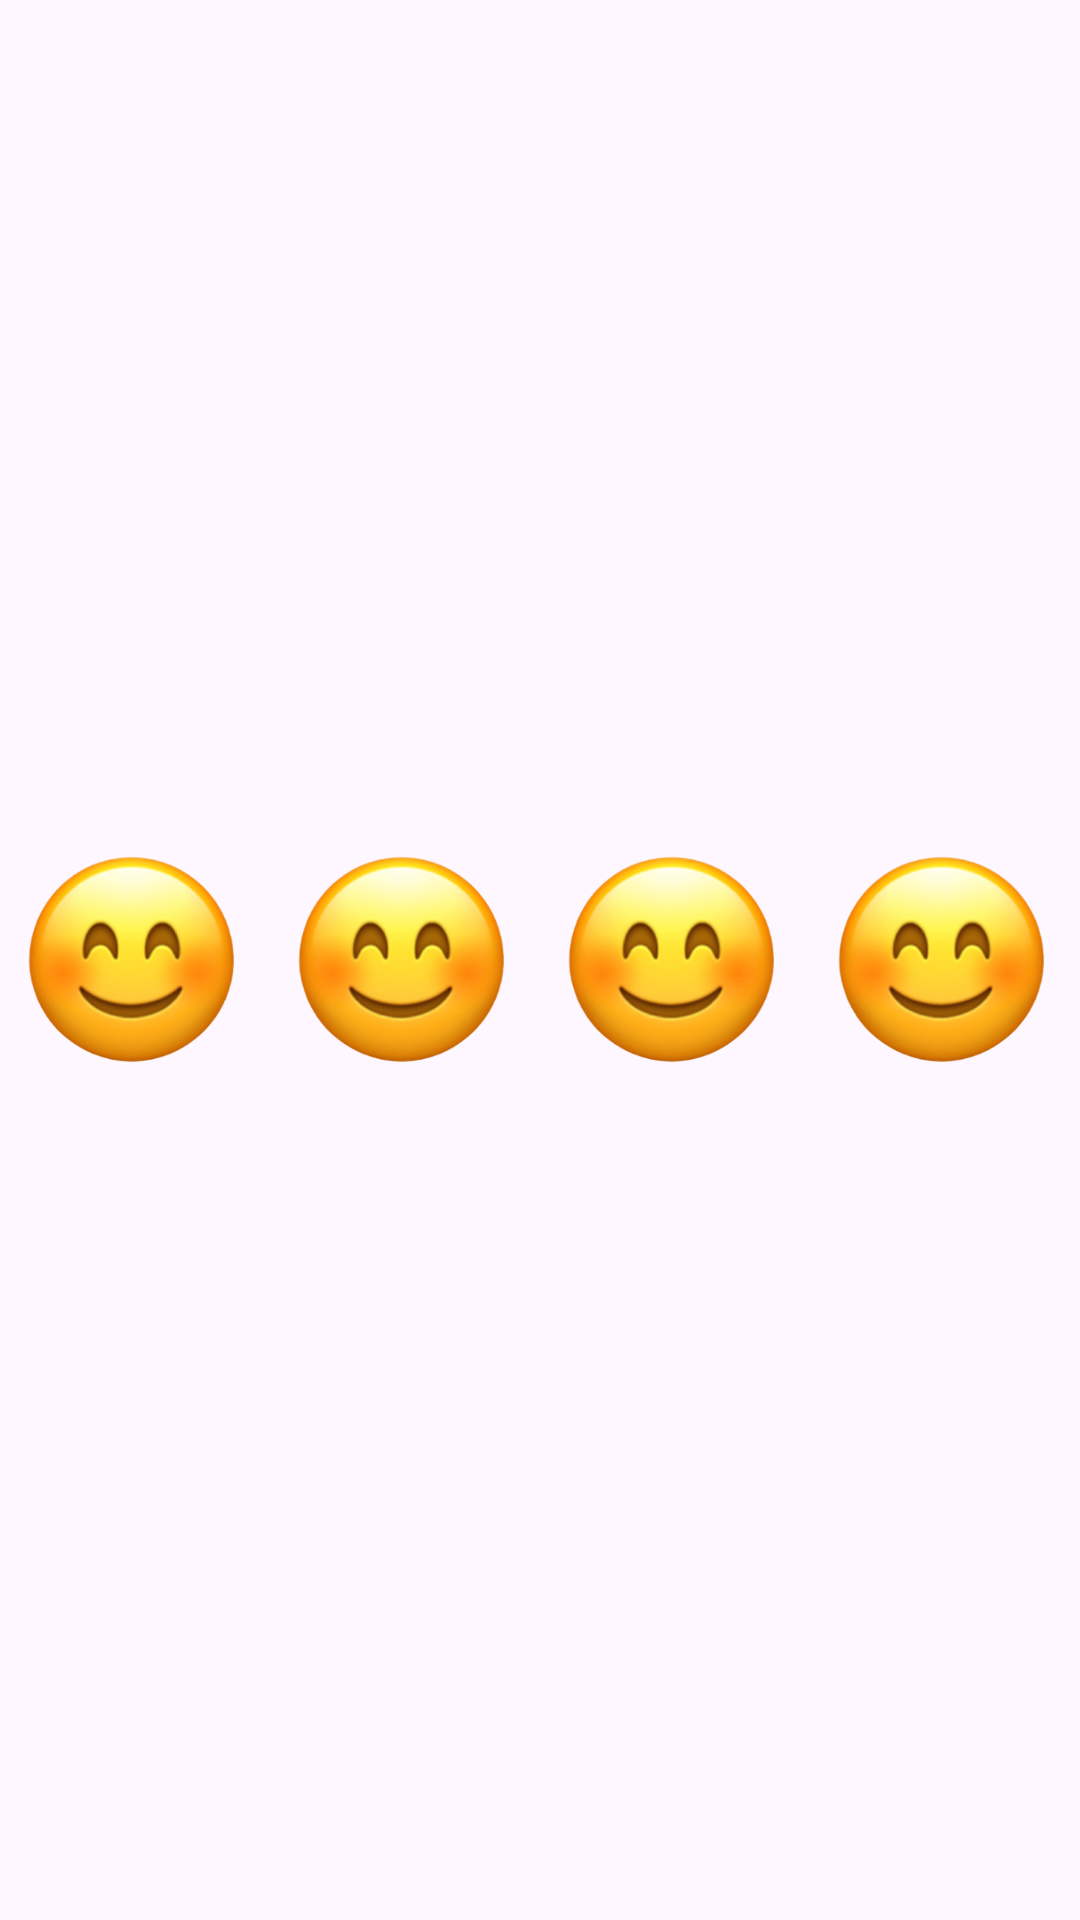

Android layout source for this screen:
<!-- AndroidManifest.xml: activity theme Theme.Auth_yourself -->
<!-- res/layout/activity_auth.xml -->
<?xml version="1.0" encoding="utf-8"?>
<androidx.constraintlayout.widget.ConstraintLayout xmlns:android="http://schemas.android.com/apk/res/android"
    xmlns:app="http://schemas.android.com/apk/res-auto"
    xmlns:tools="http://schemas.android.com/tools"
    android:layout_width="match_parent"
    android:layout_height="match_parent"
    tools:context=".AuthActivity">

    <TextureView
        android:id="@+id/textureView"
        android:layout_width="match_parent"
        android:layout_height="match_parent" />

    <LinearLayout
        android:layout_width="match_parent"
        android:layout_height="wrap_content"
        android:orientation="horizontal"
        app:layout_constraintTop_toTopOf="parent"
        app:layout_constraintStart_toStartOf="parent"
        app:layout_constraintEnd_toEndOf="parent"
        app:layout_constraintBottom_toBottomOf="parent">

        <ImageView
            android:id="@+id/image_one"
            android:layout_width="wrap_content"
            android:layout_height="wrap_content"
            android:layout_weight="1"
            android:src="@drawable/image" />

        <ImageView
            android:id="@+id/image_two"
            android:layout_width="wrap_content"
            android:layout_height="wrap_content"
            android:layout_weight="1"
            android:src="@drawable/image"
            />

        <ImageView
            android:id="@+id/image_three"
            android:layout_width="wrap_content"
            android:layout_height="wrap_content"
            android:layout_weight="1"
            android:src="@drawable/image"
            />

        <ImageView
            android:id="@+id/image_four"
            android:layout_width="wrap_content"
            android:layout_height="wrap_content"
            android:layout_weight="1"
            android:src="@drawable/image"
            />

    </LinearLayout>

</androidx.constraintlayout.widget.ConstraintLayout>
<!-- resources referenced by this layout -->
<resources>
  <!-- drawable image: png bitmap (drawable, 93026 bytes) -->
  <style name="Theme.Auth_yourself" parent="Base.Theme.Auth_yourself" />
  <style name="Base.Theme.Auth_yourself" parent="Theme.Material3.DayNight.NoActionBar">
          
          
      </style>
</resources>
